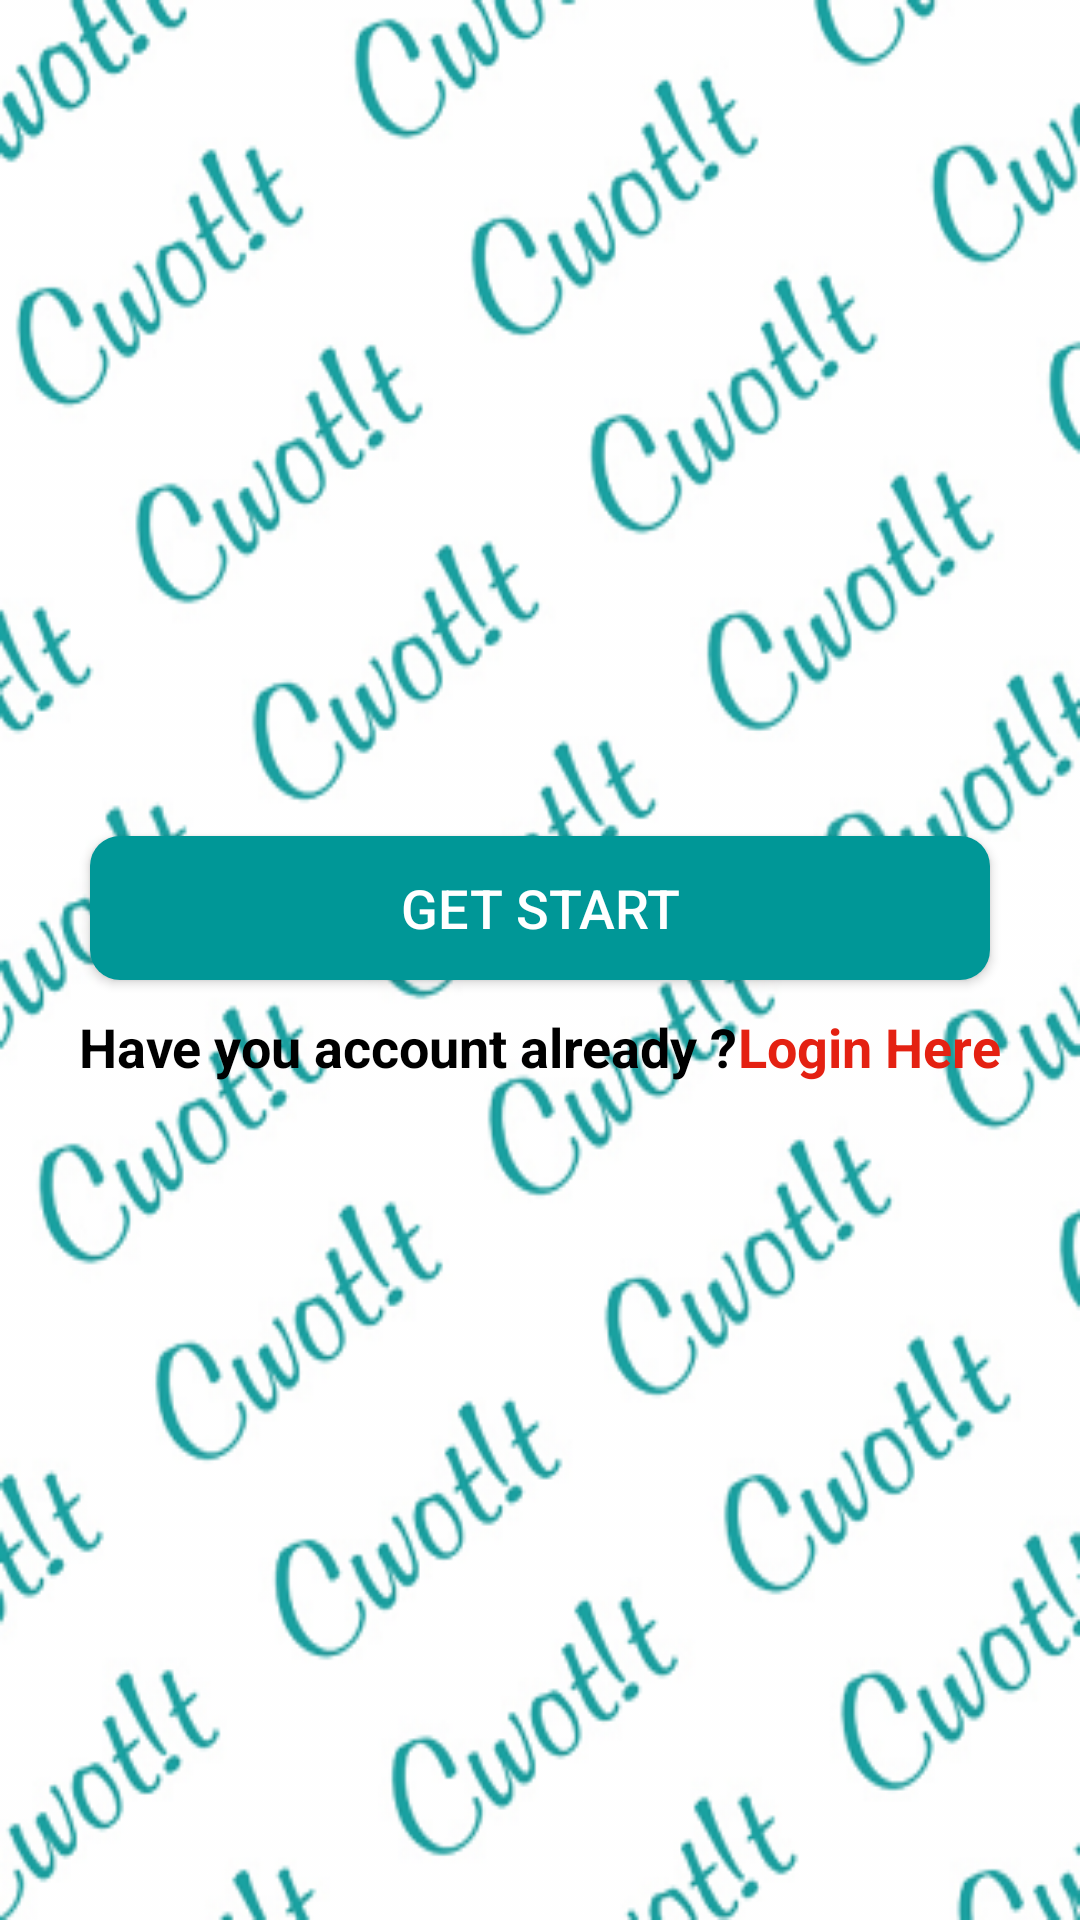

Reconstruct the res/layout file that produces this screen, plus the resources it refers to.
<!-- AndroidManifest.xml: application theme AppTheme -->
<!-- res/layout/activity_get_start.xml -->
<?xml version="1.0" encoding="utf-8"?>
<LinearLayout xmlns:android="http://schemas.android.com/apk/res/android"
    xmlns:tools="http://schemas.android.com/tools"
    android:layout_width="match_parent"
    android:layout_height="match_parent"
    android:layout_gravity="center"
    android:background="@drawable/bg"
    android:gravity="center"
    android:orientation="vertical"
    tools:context="com.quote.cwotit.Activity.GetStart">

    <Button
        android:id="@+id/btn_getstart"
        android:layout_width="match_parent"
        android:layout_height="wrap_content"
        android:layout_marginLeft="30dp"
        android:layout_marginRight="30dp"
        android:background="@drawable/buttonshap"
        android:text="Get Start"
        android:textColor="#ffffff"
        android:textSize="18sp" />

    <LinearLayout
        android:id="@+id/txt_loginhere"
        android:layout_width="wrap_content"
        android:layout_height="wrap_content"
        android:layout_marginTop="10sp"
        android:gravity="center">

        <TextView
            android:layout_width="wrap_content"
            android:layout_height="wrap_content"
            android:text="Have you account already ?"
            android:textColor="@color/black"
            android:textSize="18sp"
            android:textStyle="bold" />

        <TextView
            android:layout_width="wrap_content"
            android:layout_height="wrap_content"
            android:text="Login Here"
            android:textColor="@color/red"
            android:textSize="18sp"
            android:textStyle="bold" />
    </LinearLayout>

</LinearLayout>
<!-- resources referenced by this layout -->
<resources>
  <color name="black">#000000</color>
  <color name="red">#e42112</color>
  <!-- drawable bg (drawable) -->
  <?xml version="1.0" encoding="utf-8"?>
  <bitmap xmlns:android="http://schemas.android.com/apk/res/android"
      android:src="@drawable/background" android:alpha="0.9"/>
  <!-- drawable buttonshap (drawable) -->
  <?xml version="1.0" encoding="utf-8"?>
  <shape xmlns:android="http://schemas.android.com/apk/res/android"
      android:shape="rectangle" >
      <corners
          android:radius="10dp"
          />
      <gradient
          android:angle="45"
          android:centerX="35%"
          android:centerColor="#009797"
          android:startColor="#009797"
          android:endColor="#009797"
          android:type="linear"
          />
      <padding
          android:left="0dp"
          android:top="0dp"
          android:right="0dp"
          android:bottom="0dp"
          />
      <size
          android:width="246dp"
          android:height="46dp"
          />
  </shape>
  <style name="AppTheme" parent="Theme.AppCompat.Light.NoActionBar">
          
  
          <item name="colorPrimaryDark">@color/colorPrimaryDark</item>
          <item name="colorAccent">@color/colorAccent</item>
          <item name="windowNoTitle">true</item>
          <item name="windowActionBar">false</item>
          <item name="android:windowActionBarOverlay">true</item>
          <item name="android:statusBarColor">@color/themecolordark</item>
      </style>
  <!-- drawable background: png bitmap (drawable, 142113 bytes) -->
  <color name="colorPrimaryDark">#303F9F</color>
  <color name="colorAccent">#FF4081</color>
  <color name="themecolordark">#006869</color>
</resources>
